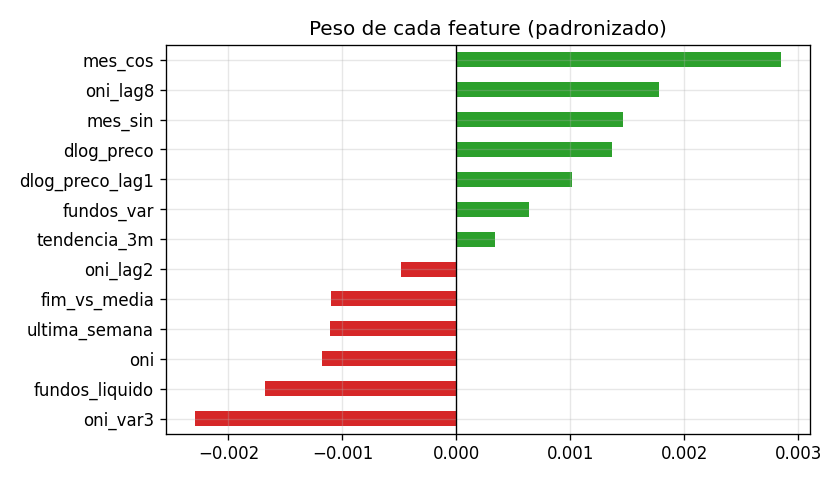

Data behind this chart, as committed beside it:
feature, coeficiente, media, desvio_padrao
dlog_preco, 0.001363, 0.003154, 0.05774
dlog_preco_lag1, 0.001013, 0.003075, 0.05774
tendencia_3m, 0.0003402, 0.008781, 0.1223
mes_sin, 0.001465, -1.5301150659897992e-17, 0.7071
mes_cos, 0.002844, -4.839433697084016e-17, 0.7071
fim_vs_media, -0.0011, 0.001651, 0.04152
ultima_semana, -0.001107, 0.003101, 0.03238
oni, -0.001183, 0.02138, 0.7786
oni_lag2, -0.0004821, 0.007628, 0.7694
oni_lag8, 0.001775, -0.01494, 0.7826
oni_var3, -0.002293, 0.01894, 0.5233
fundos_liquido, -0.001683, 0.1088, 0.1353
fundos_var, 0.0006388, 0.0006915, 0.07236
